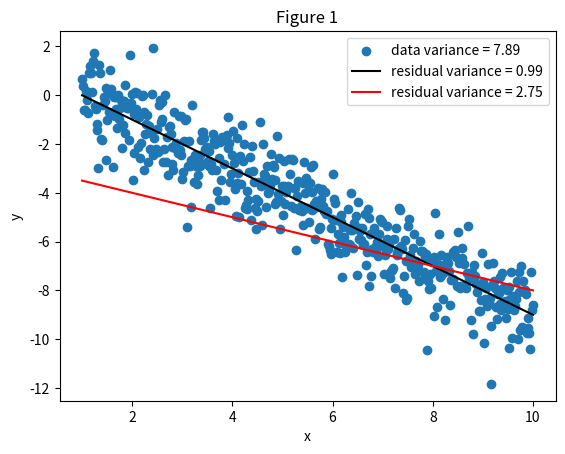

The matplotlib source for this figure:
#!/usr/bin/env python3
# -*- coding: utf-8 -*-
"""
Created on Wed Apr 26 13:49:01 2023

[redacted]
"""

import numpy as np
import matplotlib.pyplot as plt

a = -1
a2 = -0.5
b = 1
b2 = -3
num = 500

x     = np.linspace(1,10,num)
noise = np.random.randn(num)
y     = a*x +b + noise
y_l    = a*x + b
y2_l   = a2*x + b2

plt.close()
plt.scatter(x,y, label = f'data variance = {np.var(y):.2f}')
plt.plot(x,y_l, color='black', label = f'residual variance = {np.var(y_l-y):.2f}')
plt.plot(x,y2_l, color='red', label = f'residual variance = {np.var(y2_l-y):.2f}')
plt.xlabel('x')
plt.ylabel('y')
plt.title('Figure 1')
plt.legend()

print(np.var(noise), np.var(y_l-y), np.var(y), np.var(y2_l-y))